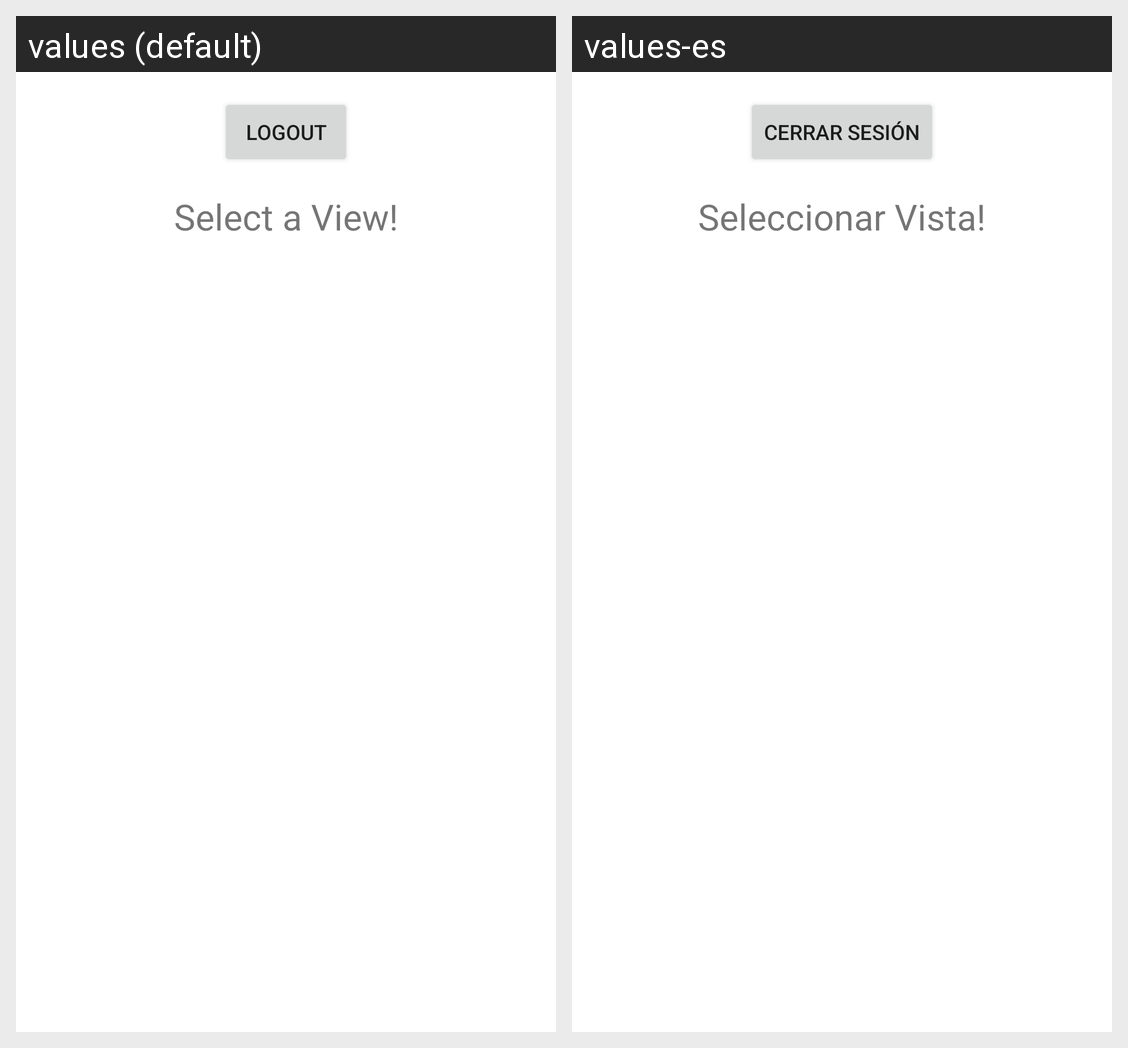

Here is an Android app screen in its default locale and in the app's own translations. Write out the translated-string differences for the strings that appear on this screen.
Android screen res/layout/activity_main.xml rendered under 2 locales, left to right: values (default), values-es. Device: Nexus 5 (rendered at 1080×1920; each locale shown at half size, 540×960, under a caption strip naming it); theme Theme.TripLogger.
Strings drawn on this screen, with the default value and each locale's value (text and hints the layout hard-codes, and strings that could not be matched under every locale, appear in the picture but are not listed):

logout
  values: Logout
  values-es: Cerrar Sesión

select_view
  values: Select a View!
  values-es: Seleccionar Vista!
